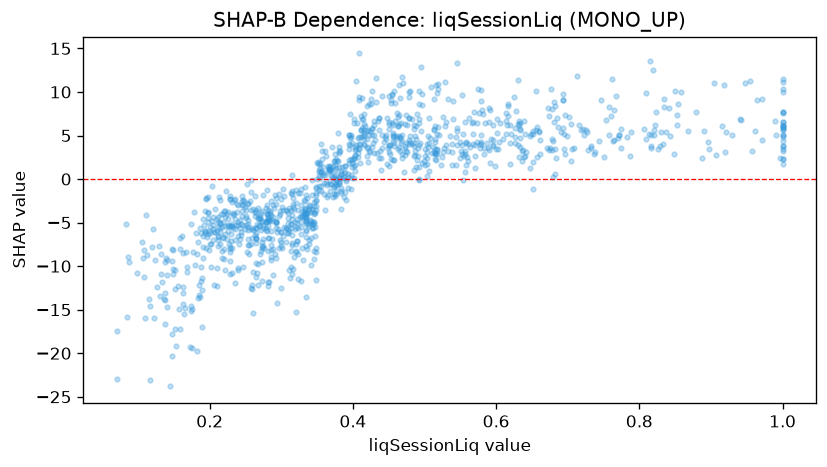

The table this chart was drawn from, first rows:
feature_value, shap_value
0.291, -8.626
0.355, 3.972
0.545, 5.843
0.964, 9.085
0.436, 5.643
0.696, 2.933
0.332, -2.371
0.396, 7.453
0.347, -3.844
0.147, -20.33
0.188, -11.72
0.382, 0.1512
0.333, -4.161
0.189, -17.04
0.941, 6.886
0.309, -5.722
0.552, 3.919
0.206, -6.057
0.231, -7.869
0.264, -6.721
0.289, -11.06
0.299, -7.182
0.493, 10.13
0.349, -1.573
0.199, -8.14
0.514, 3.403
0.228, -10.93
0.329, -4.296
0.727, 5.37
0.633, 4.682
0.465, 10.85
0.337, -3.949
0.411, 4.835
0.568, 5.216
1.0, 3.835
0.341, -4.796
0.266, -5.156
0.414, 4.956
0.38, 1.357
0.212, -6.638
0.27, -4.475
0.282, -8.208
0.265, -7.296
0.217, -5.525
0.302, -3.531
0.508, 4.739
0.461, 7.55
0.206, -12.2
0.274, -7.682
0.519, 6.014
0.346, -4.98
0.339, -3.306
0.52, 5.107
0.528, 6.118
0.422, 5.039
0.414, 6.899
0.355, 0.7831
0.517, 9.846
0.566, 6.485
0.419, 5.493
... 1,099 more rows
